Photos from the image-classification dataset "TrainAI" in the GitHub repository phuochoa6724-lgtm/Driver-Drowsiness. Its 4 classes are: down, front, left, right.

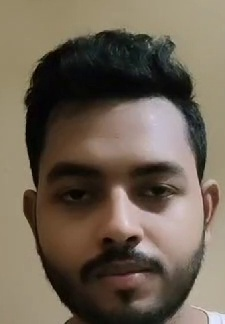
Label: front

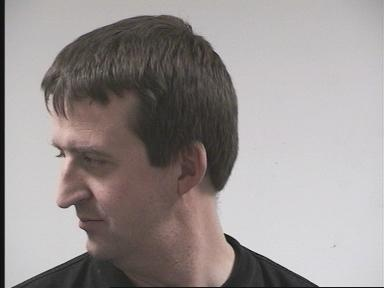
Label: left

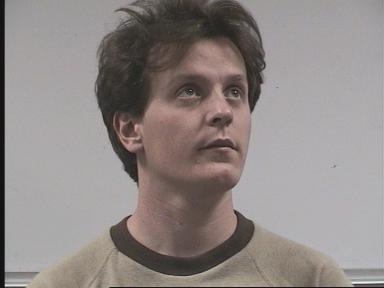
Label: right

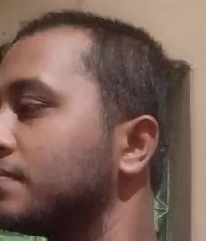
Label: left

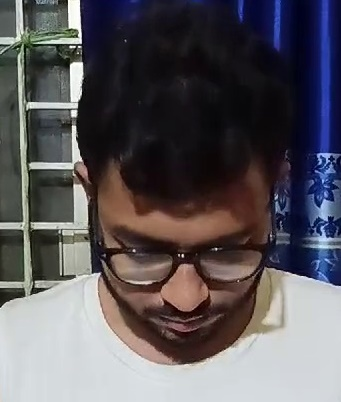
Label: down

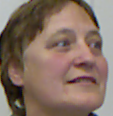
Label: right
